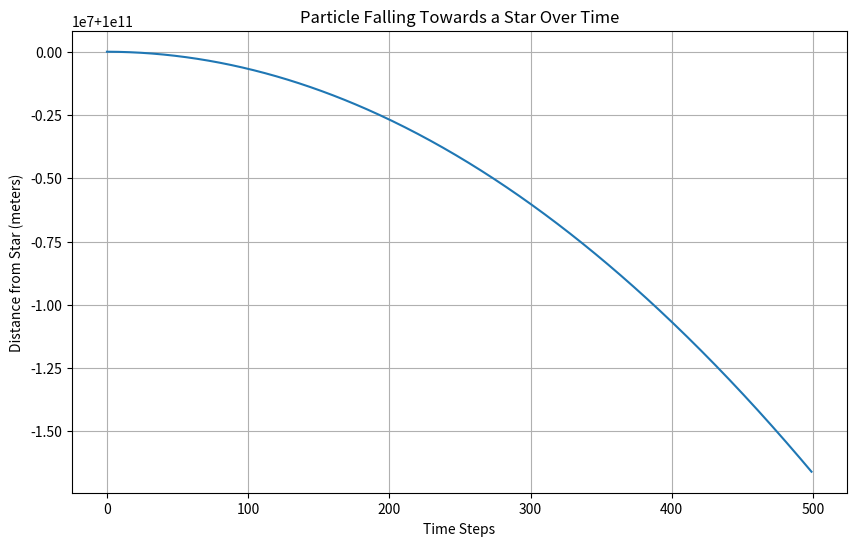

The matplotlib source for this figure:
import numpy as np
from scipy.integrate import solve_ivp
import matplotlib.pyplot as plt

# Define constants globally
G = 6.67430e-11  # Gravitational constant
c = 299792458    # Speed of light

def schwarzschild_geodesic(t, y, M):
    r, pr, phi, pphi, tau = y
    rs = 2 * G * M / c**2  # Schwarzschild radius
    
    f = 1 - rs / r
    if r <= rs:  # Avoid singularity
        return [0, 0, 0, 0, 0]

    # Updated differential equations
    drdt = pr
    dphidt = pphi / (r**2)
    dprdt = -G * M / (r**2) + (pphi**2) / (r**3) * (1 - rs / r)
    dpphidt = 0
    dtaudt = np.sqrt(f + (pr**2) / (c**2) * (1 / f))

    return [drdt, dprdt, dphidt, dpphidt, dtaudt]

def calculate_time_dilation(r, M):
    rs = 2 * G * M / c**2  # Schwarzschild radius
    if r <= rs:  # Avoid singularity
        return 0
    return np.sqrt(1 - rs / r)

def update_particle(particle, M, dt):
    y0 = [particle['position'], particle['velocity'], 0, 0, 0]
    sol = solve_ivp(schwarzschild_geodesic, [0, dt], y0, args=(M,), method='RK45')

    if len(sol.y[0]) > 0:
        particle['position'] = sol.y[0][-1]
        particle['velocity'] = sol.y[1][-1]
        particle['proper_time'] += sol.y[4][-1]

    particle['time_dilation'] = calculate_time_dilation(particle['position'], M)

    return particle

# Main simulation loop with visualization
running = True
particles = [{'position': 1e11, 'velocity': 0, 'proper_time': 0}]
star_mass = 1.989e+30
dt = 100
iterations = 0
particle_positions = []

while running and iterations < 500:  # Increase iterations for a better plot
    for particle in particles:
        particle = update_particle(particle, star_mass, dt)
        particle_positions.append(particle['position'])
        if particle['position'] < 2 * G * star_mass / c**2:
            running = False
    iterations += 1

# Plotting the particle's position over time
plt.figure(figsize=(10, 6))
plt.plot(particle_positions)
plt.xlabel('Time Steps')
plt.ylabel('Distance from Star (meters)')
plt.title('Particle Falling Towards a Star Over Time')
plt.grid(True)
plt.show()
